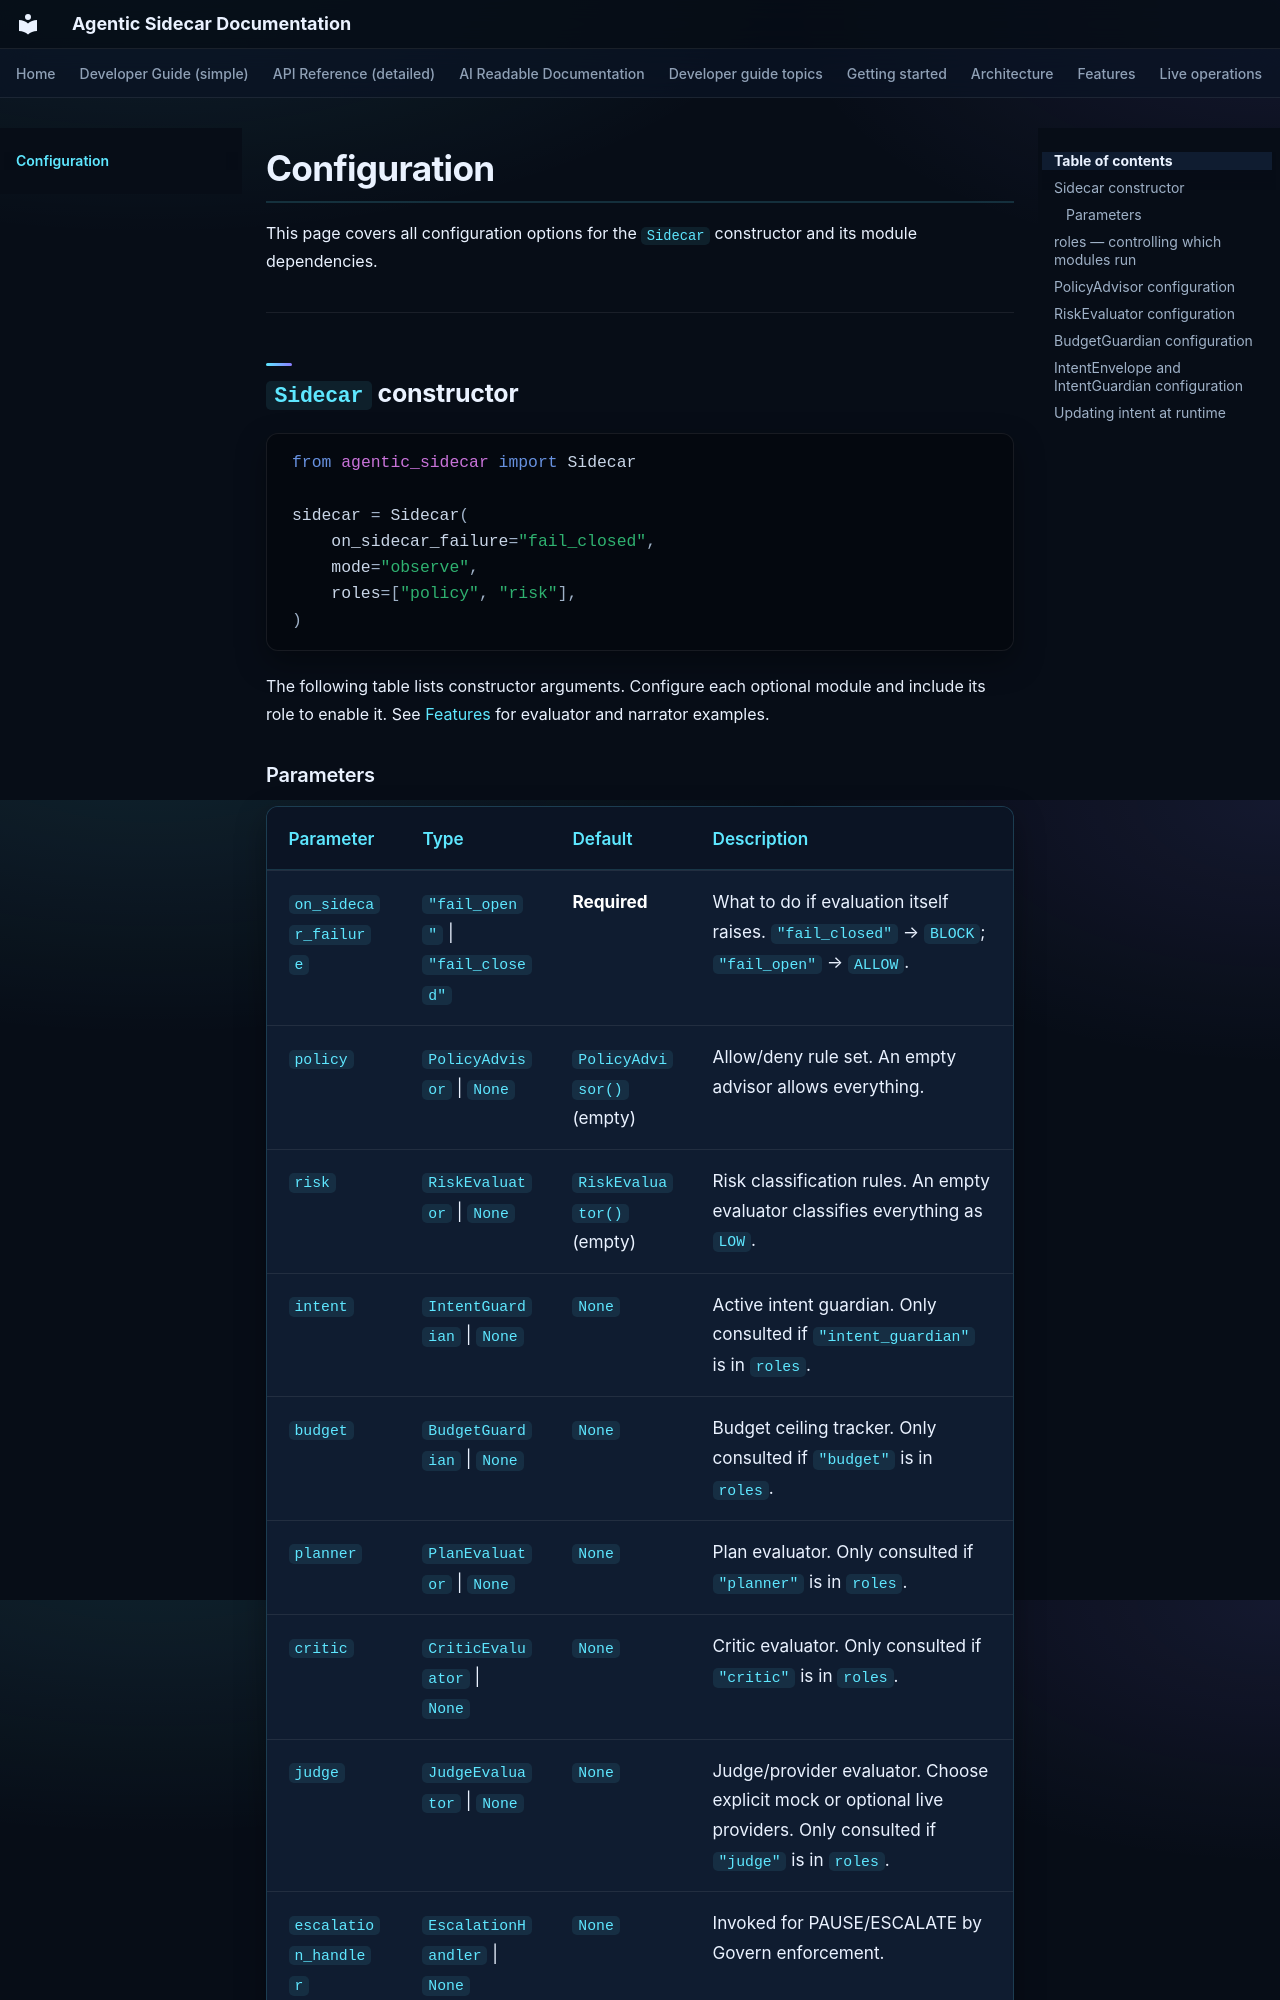

repository: DeepAgentLabs/agentic-sidecar · page: configuration/index.html · generator: mkdocs

# Configuration

This page covers all configuration options for the `Sidecar` constructor and its module dependencies.

---

## `Sidecar` constructor

```python
from agentic_sidecar import Sidecar

sidecar = Sidecar(
    on_sidecar_failure="fail_closed",
    mode="observe",
    roles=["policy", "risk"],
)
```

The following table lists constructor arguments. Configure each optional module
and include its role to enable it. See [Features](features.md) for evaluator
and narrator examples.
